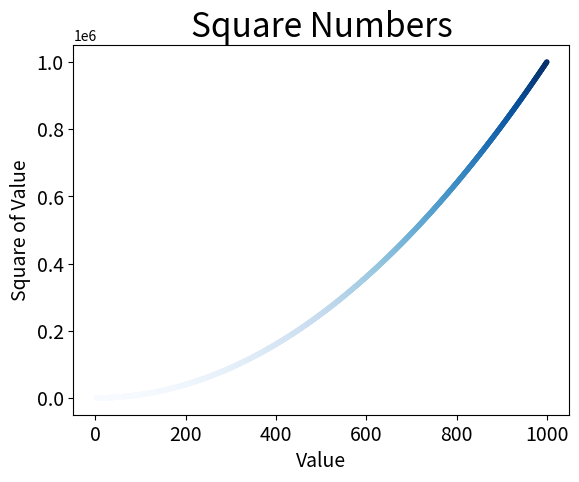

The script that saved this image:
"""绘制简单的散点图"""

import matplotlib.pyplot as plt

# 切换为图形界面显示的终端TkAgg
# plt.matplotlib.use('TkAgg')

# x_values = [1, 2, 3, 4, 5]
# y_values = [1, 4, 9, 16, 25]
x_values = list(range(1, 1001))
y_values = [x**2 for x in x_values]


# 绘制散点图。
"""输入值, 输出值, c=线条颜色, cmap=plt.cm.指定映射的颜色, edgecolor='none'删除数据点轮廓, s=数据点大小。"""
# c='red' //自定义颜色，cmap参数需删除
# c=y_values, cmap=plt.cm.Blues  //颜色映射
plt.scatter(x_values, y_values, c=y_values, cmap=plt.cm.Blues, edgecolor='none', s=15)


# 设置图表标题并给坐标轴加上标签。
plt.title("Square Numbers", fontsize=24)  # 设置图形标题
plt.xlabel("Value", fontsize=14)  # 设置图形x轴标签
plt.ylabel("Square of Value", fontsize=14)  # 设置图形y轴标签
plt.tick_params(axis='both', which='major', labelsize=14)  # 设置刻度标记的大小

# 装饰图形。
plt.savefig('scatter_squares_plot.png', bbox_inches='tight')  # 自动保存图表。
plt.show()  # 显示图形。
